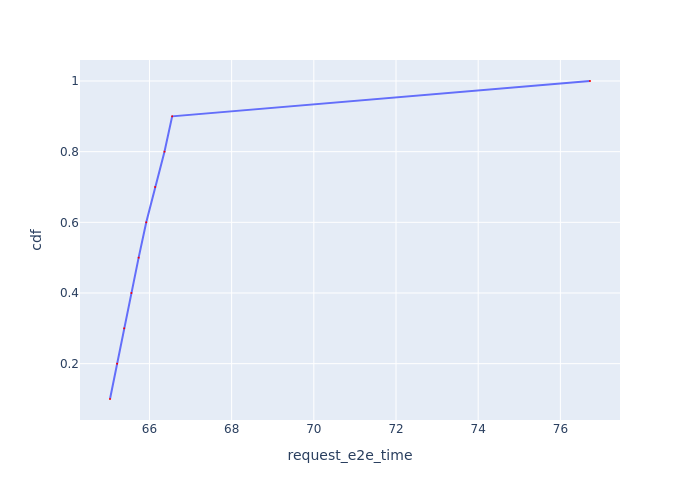

The table this chart was drawn from, first rows:
Request Id, request_e2e_time, cdf
0_0, 65.04, 0.1
0_1, 65.21, 0.2
0_2, 65.39, 0.3
0_3, 65.56, 0.4
0_4, 65.74, 0.5
0_5, 65.92, 0.6
0_6, 66.14, 0.7
0_7, 66.37, 0.8
0_8, 66.55, 0.9
0_9, 76.72, 1.0
